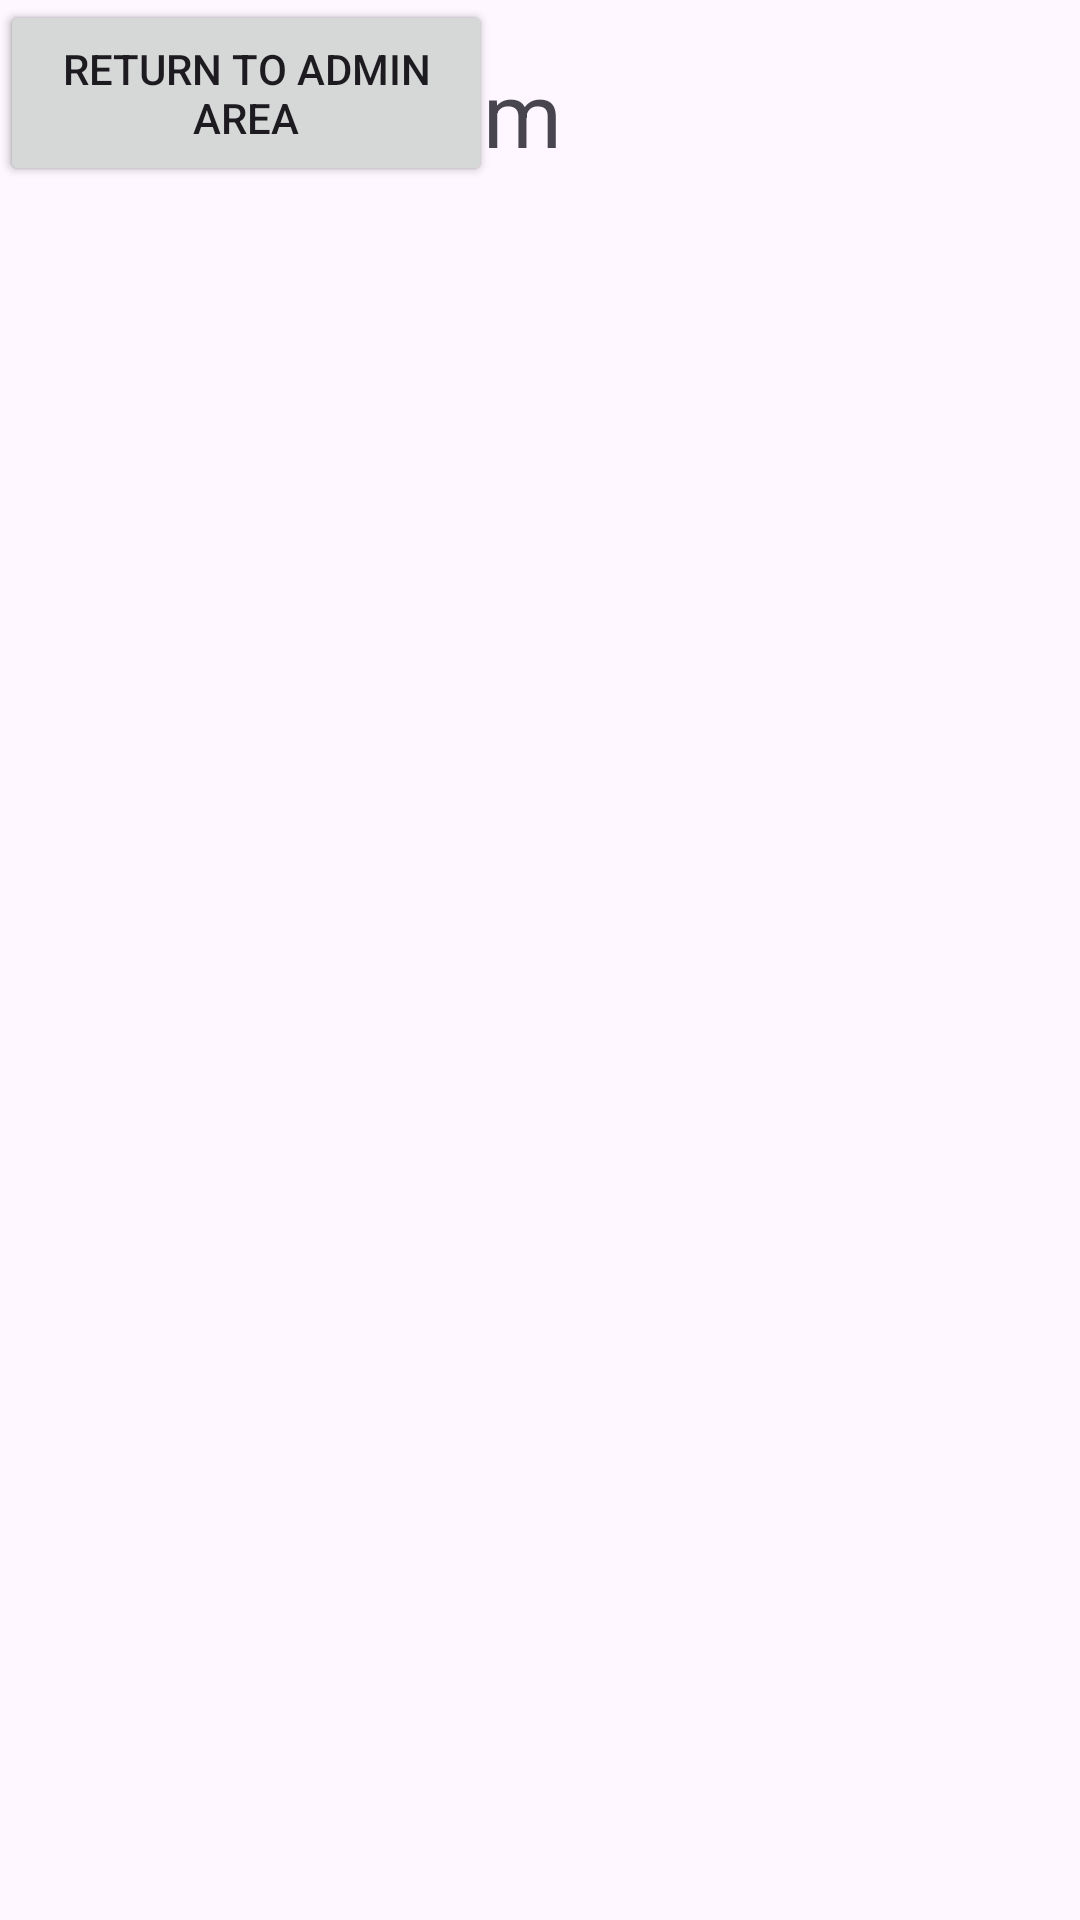

Layout XML and referenced resources for this Android screen:
<!-- AndroidManifest.xml: application theme Theme.AndroidJunglezon -->
<!-- res/layout/activity_item_remove_admin.xml -->
<?xml version="1.0" encoding="utf-8"?>
<androidx.constraintlayout.widget.ConstraintLayout xmlns:android="http://schemas.android.com/apk/res/android"
    xmlns:app="http://schemas.android.com/apk/res-auto"
    xmlns:tools="http://schemas.android.com/tools"
    android:layout_width="match_parent"
    android:layout_height="match_parent"
    tools:context=".ItemRemoveAdmin">

    <TextView
        android:id="@+id/textView6"
        android:layout_width="199dp"
        android:layout_height="75dp"
        android:text="Remove Item"
        android:gravity="center"
        android:textSize="30sp"
        tools:layout_editor_absoluteX="106dp"
        tools:layout_editor_absoluteY="36dp" />

    <Button
        android:id="@+id/button14"
        android:layout_width="164dp"
        android:layout_height="62dp"
        android:text="Remove Selected Item"
        tools:layout_editor_absoluteX="123dp"
        tools:layout_editor_absoluteY="487dp" />

    <Button
        android:id="@+id/button15"
        android:layout_width="164dp"
        android:layout_height="62dp"
        android:text="Return to Admin Area"
        tools:layout_editor_absoluteX="123dp"
        tools:layout_editor_absoluteY="610dp" />

    <androidx.recyclerview.widget.RecyclerView
        android:layout_width="300dp"
        android:layout_height="246dp"
        tools:layout_editor_absoluteX="55dp"
        tools:layout_editor_absoluteY="162dp" />
</androidx.constraintlayout.widget.ConstraintLayout>
<!-- resources referenced by this layout -->
<resources>
  <style name="Theme.AndroidJunglezon" parent="Base.Theme.AndroidJunglezon" />
  <style name="Base.Theme.AndroidJunglezon" parent="Theme.Material3.DayNight.NoActionBar">
          
          
      </style>
</resources>
